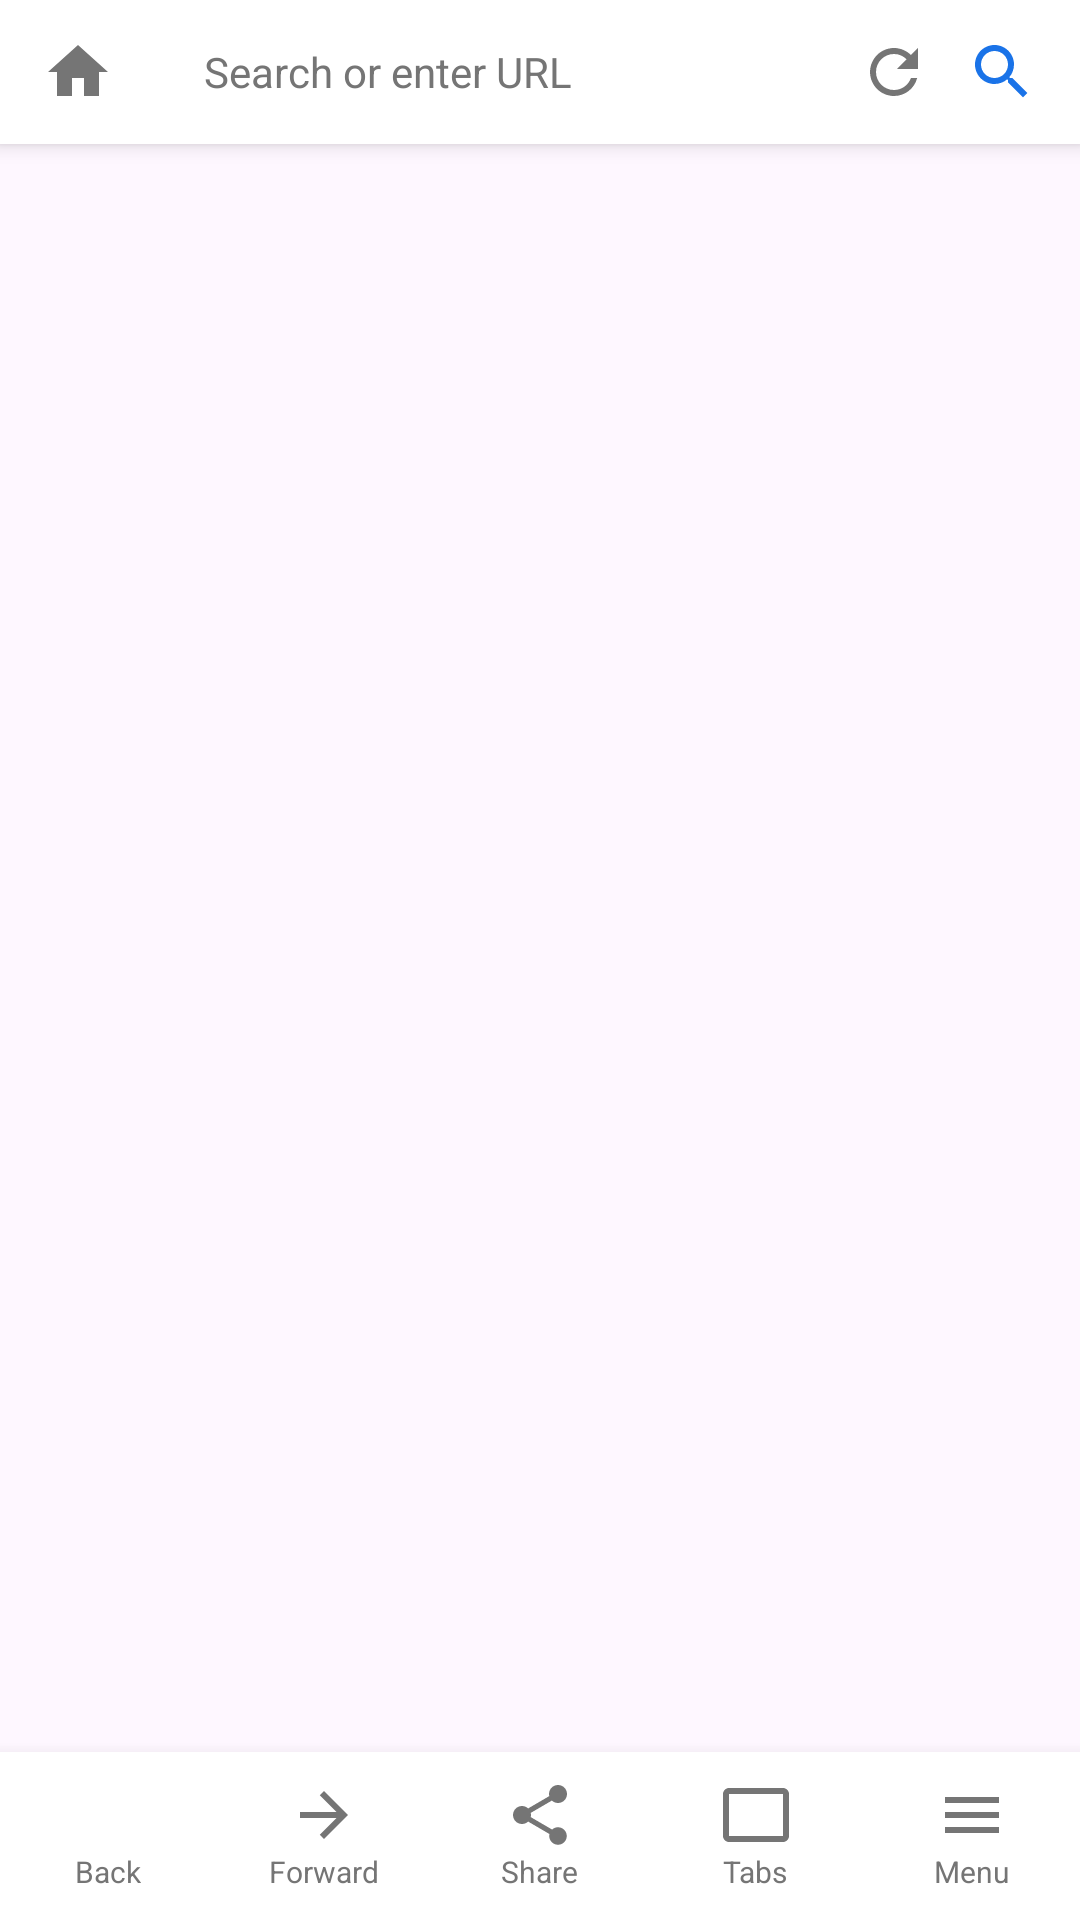

Write the Android layout XML for this screen, with the resource values it uses.
<!-- AndroidManifest.xml: application theme Theme.LiteBrowser -->
<!-- res/layout/activity_browser.xml -->
<?xml version="1.0" encoding="utf-8"?>
<LinearLayout xmlns:android="http://schemas.android.com/apk/res/android"
    xmlns:app="http://schemas.android.com/apk/res-auto"
    android:layout_width="match_parent"
    android:layout_height="match_parent"
    android:orientation="vertical"
    android:background="?android:attr/colorBackground">

    
    <LinearLayout
        android:id="@+id/toolbar_container"
        android:layout_width="match_parent"
        android:layout_height="48dp"
        android:orientation="horizontal"
        android:gravity="center_vertical"
        android:paddingStart="8dp"
        android:paddingEnd="8dp"
        android:background="?attr/toolbarBg"
        android:elevation="4dp">

        <ImageButton
            android:id="@+id/btn_home"
            android:layout_width="36dp"
            android:layout_height="36dp"
            android:src="@drawable/ic_home"
            android:background="?attr/selectableItemBackgroundBorderless"
            android:contentDescription="Home"
            app:tint="@color/textSecondary" />

        <EditText
            android:id="@+id/url_bar"
            android:layout_width="0dp"
            android:layout_height="36dp"
            android:layout_weight="1"
            android:layout_marginStart="8dp"
            android:layout_marginEnd="8dp"
            android:paddingStart="16dp"
            android:paddingEnd="16dp"
            android:background="@drawable/rounded_url_bar"
            android:hint="@string/url_hint"
            android:inputType="textUri"
            android:imeOptions="actionGo"
            android:singleLine="true"
            android:textSize="14sp"
            android:textColor="@color/textPrimary"
            android:textColorHint="@color/textSecondary" />

        <ImageButton
            android:id="@+id/btn_refresh"
            android:layout_width="36dp"
            android:layout_height="36dp"
            android:src="@drawable/ic_refresh"
            android:background="?attr/selectableItemBackgroundBorderless"
            android:contentDescription="@string/refresh"
            app:tint="@color/textSecondary" />

        <ImageButton
            android:id="@+id/btn_go"
            android:layout_width="36dp"
            android:layout_height="36dp"
            android:src="@drawable/ic_search"
            android:background="?attr/selectableItemBackgroundBorderless"
            android:contentDescription="@string/go"
            app:tint="@color/primary" />
    </LinearLayout>

    
    <ProgressBar
        android:id="@+id/progress_bar"
        style="@android:style/Widget.ProgressBar.Horizontal"
        android:layout_width="match_parent"
        android:layout_height="3dp"
        android:indeterminate="false"
        android:max="100"
        android:visibility="gone" />

    
    <FrameLayout
        android:id="@+id/web_container"
        android:layout_width="match_parent"
        android:layout_height="0dp"
        android:layout_weight="1" />

    
    <FrameLayout
        android:id="@+id/ad_container"
        android:layout_width="match_parent"
        android:layout_height="wrap_content"
        android:visibility="gone" />

    
    <LinearLayout
        android:id="@+id/bottom_nav_bar"
        android:layout_width="match_parent"
        android:layout_height="56dp"
        android:orientation="horizontal"
        android:background="?attr/bottomNavBg"
        android:elevation="8dp"
        android:gravity="center_vertical">

        <LinearLayout
            android:id="@+id/btn_back"
            android:layout_width="0dp"
            android:layout_height="match_parent"
            android:layout_weight="1"
            android:orientation="vertical"
            android:gravity="center"
            android:background="?attr/selectableItemBackground"
            android:padding="4dp">

            <ImageView
                android:layout_width="24dp"
                android:layout_height="24dp"
                android:src="@drawable/ic_back"
                app:tint="@color/textSecondary"
                android:contentDescription="@string/back" />

            <TextView
                android:layout_width="wrap_content"
                android:layout_height="wrap_content"
                android:text="@string/back"
                android:textSize="10sp"
                android:textColor="@color/textSecondary" />
        </LinearLayout>

        <LinearLayout
            android:id="@+id/btn_forward"
            android:layout_width="0dp"
            android:layout_height="match_parent"
            android:layout_weight="1"
            android:orientation="vertical"
            android:gravity="center"
            android:background="?attr/selectableItemBackground"
            android:padding="4dp">

            <ImageView
                android:layout_width="24dp"
                android:layout_height="24dp"
                android:src="@drawable/ic_forward"
                app:tint="@color/textSecondary"
                android:contentDescription="@string/forward" />

            <TextView
                android:layout_width="wrap_content"
                android:layout_height="wrap_content"
                android:text="@string/forward"
                android:textSize="10sp"
                android:textColor="@color/textSecondary" />
        </LinearLayout>

        <LinearLayout
            android:id="@+id/btn_share"
            android:layout_width="0dp"
            android:layout_height="match_parent"
            android:layout_weight="1"
            android:orientation="vertical"
            android:gravity="center"
            android:background="?attr/selectableItemBackground"
            android:padding="4dp">

            <ImageView
                android:layout_width="24dp"
                android:layout_height="24dp"
                android:src="@drawable/ic_share"
                app:tint="@color/textSecondary"
                android:contentDescription="@string/share" />

            <TextView
                android:layout_width="wrap_content"
                android:layout_height="wrap_content"
                android:text="@string/share"
                android:textSize="10sp"
                android:textColor="@color/textSecondary" />
        </LinearLayout>

        <LinearLayout
            android:id="@+id/btn_tabs"
            android:layout_width="0dp"
            android:layout_height="match_parent"
            android:layout_weight="1"
            android:orientation="vertical"
            android:gravity="center"
            android:background="?attr/selectableItemBackground"
            android:padding="4dp">

            <ImageView
                android:layout_width="24dp"
                android:layout_height="24dp"
                android:src="@drawable/ic_tabs"
                app:tint="@color/textSecondary"
                android:contentDescription="@string/tabs" />

            <TextView
                android:id="@+id/tab_count_badge"
                android:layout_width="wrap_content"
                android:layout_height="wrap_content"
                android:text="@string/tabs"
                android:textSize="10sp"
                android:textColor="@color/textSecondary" />
        </LinearLayout>

        <LinearLayout
            android:id="@+id/btn_menu"
            android:layout_width="0dp"
            android:layout_height="match_parent"
            android:layout_weight="1"
            android:orientation="vertical"
            android:gravity="center"
            android:background="?attr/selectableItemBackground"
            android:padding="4dp">

            <ImageView
                android:layout_width="24dp"
                android:layout_height="24dp"
                android:src="@drawable/ic_menu"
                app:tint="@color/textSecondary"
                android:contentDescription="@string/menu" />

            <TextView
                android:layout_width="wrap_content"
                android:layout_height="wrap_content"
                android:text="@string/menu"
                android:textSize="10sp"
                android:textColor="@color/textSecondary" />
        </LinearLayout>
    </LinearLayout>

</LinearLayout>
<!-- resources referenced by this layout -->
<resources>
  <color name="primary">#1A73E8</color>
  <color name="textPrimary">#212121</color>
  <color name="textSecondary">#757575</color>
  <!-- drawable ic_forward (drawable) -->
  <vector xmlns:android="http://schemas.android.com/apk/res/android"
      android:width="24dp"
      android:height="24dp"
      android:viewportWidth="24"
      android:viewportHeight="24">
      <path
          android:fillColor="#757575"
          android:pathData="M12,4l-1.41,1.41L16.17,11H4v2h12.17l-5.58,5.59L12,20l8,-8z" />
  </vector>
  <!-- drawable ic_home (drawable) -->
  <?xml version="1.0" encoding="utf-8"?>
  <vector xmlns:android="http://schemas.android.com/apk/res/android"
      android:width="24dp"
      android:height="24dp"
      android:viewportWidth="24"
      android:viewportHeight="24">
      <path
          android:fillColor="@color/textSecondary"
          android:pathData="M10,20v-6h4v6h5v-8h3L12,3 2,12h3v8z" />
  </vector>
  <!-- drawable ic_menu (drawable) -->
  <vector xmlns:android="http://schemas.android.com/apk/res/android"
      android:width="24dp"
      android:height="24dp"
      android:viewportWidth="24"
      android:viewportHeight="24">
      <path
          android:fillColor="#757575"
          android:pathData="M3,18h18v-2H3v2zm0,-5h18v-2H3v2zm0,-7v2h18V6H3z" />
  </vector>
  <!-- drawable ic_refresh (drawable) -->
  <vector xmlns:android="http://schemas.android.com/apk/res/android"
      android:width="24dp"
      android:height="24dp"
      android:viewportWidth="24"
      android:viewportHeight="24">
      <path
          android:fillColor="#757575"
          android:pathData="M17.65,6.35C16.2,4.9 14.21,4 12,4c-4.42,0 -7.99,3.58 -7.99,8s3.57,8 7.99,8c3.73,0 6.84,-2.55 7.73,-6h-2.08c-0.82,2.33 -3.04,4 -5.65,4 -3.31,0 -6,-2.69 -6,-6s2.69,-6 6,-6c1.66,0 3.14,0.69 4.22,1.78L13,11h7V4l-2.35,2.35z" />
  </vector>
  <!-- drawable ic_search (drawable) -->
  <vector xmlns:android="http://schemas.android.com/apk/res/android"
      android:width="24dp"
      android:height="24dp"
      android:viewportWidth="24"
      android:viewportHeight="24">
      <path
          android:fillColor="#757575"
          android:pathData="M15.5,14h-0.79l-0.28,-0.27C15.41,12.59 16,11.11 16,9.5 16,5.91 13.09,3 9.5,3S3,5.91 3,9.5 5.91,16 9.5,16c1.61,0 3.09,-0.59 4.23,-1.57l0.27,0.28v0.79l5,4.99L20.49,19l-4.99,-5zm-6,0C7.01,14 5,11.99 5,9.5S7.01,5 9.5,5 14,7.01 14,9.5 11.99,14 9.5,14z" />
  </vector>
  <!-- drawable ic_tabs (drawable) -->
  <vector xmlns:android="http://schemas.android.com/apk/res/android"
      android:width="24dp"
      android:height="24dp"
      android:viewportWidth="24"
      android:viewportHeight="24">
      <path
          android:fillColor="#757575"
          android:pathData="M21,3H3c-1.1,0 -2,0.9 -2,2v14c0,1.1 0.9,2 2,2h18c1.1,0 2,-0.9 2,-2V5c0,-1.1 -0.9,-2 -2,-2zM21,19H3V5h18v14z" />
  </vector>
  <string name="back">Back</string>
  <string name="forward">Forward</string>
  <string name="go">Go</string>
  <string name="menu">Menu</string>
  <string name="refresh">Refresh</string>
  <string name="share">Share</string>
  <string name="tabs">Tabs</string>
  <string name="url_hint">Search or enter URL</string>
  <color name="primaryDark">#1557B0</color>
  <color name="accent">#4285F4</color>
  <color name="background">#FFFFFF</color>
  <color name="toolbarBg">#FFFFFF</color>
  <color name="bottomNav">#FFFFFF</color>
  <color name="surface">#F5F5F5</color>
</resources>
